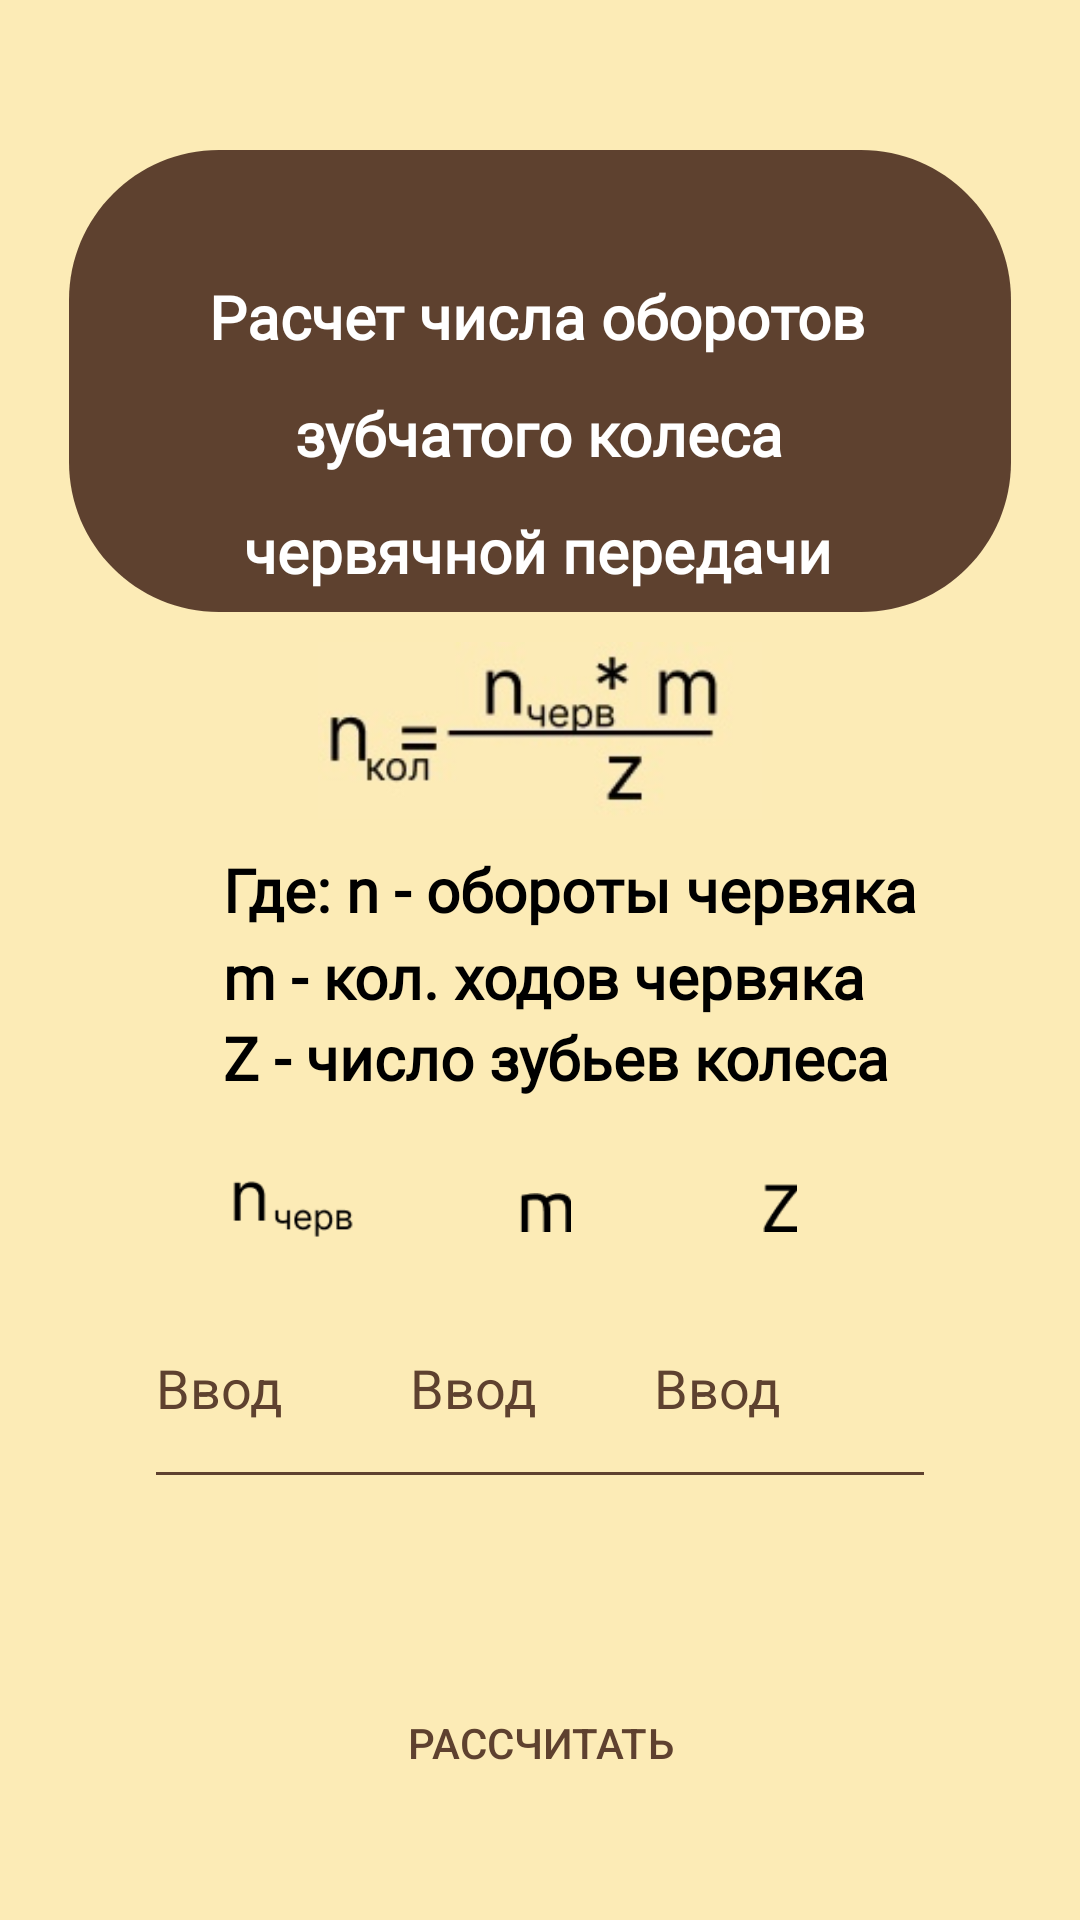

Reconstruct the res/layout file that produces this screen, plus the resources it refers to.
<!-- AndroidManifest.xml: application theme Theme.MiP -->
<!-- res/layout/activity_oborudovanie2.xml -->
<?xml version="1.0" encoding="utf-8"?>
<androidx.constraintlayout.widget.ConstraintLayout xmlns:android="http://schemas.android.com/apk/res/android"
    xmlns:app="http://schemas.android.com/apk/res-auto"
    xmlns:tools="http://schemas.android.com/tools"
    android:layout_width="match_parent"
    android:layout_height="match_parent"
    android:background="@color/forest"
    tools:context=".Oborudovanie2">

    <TextView
        android:id="@+id/textView50"
        android:layout_width="wrap_content"
        android:layout_height="wrap_content"
        android:layout_marginTop="2dp"
        android:fontFamily="@font/ubuntu_light"
        android:text="@string/tem3_2_22"
        android:textColor="@color/black"
        android:textSize="20sp"
        android:textStyle="bold"
        app:layout_constraintEnd_toEndOf="@+id/textView49"
        app:layout_constraintHorizontal_bias="0.0"
        app:layout_constraintStart_toStartOf="@+id/textView49"
        app:layout_constraintTop_toBottomOf="@+id/textView49" />

    <TextView
        android:id="@+id/textView51"
        android:layout_width="wrap_content"
        android:layout_height="wrap_content"
        android:fontFamily="@font/ubuntu_light"
        android:text="@string/tem3_2_33"
        android:textColor="@color/black"
        android:textSize="20sp"
        android:textStyle="bold"
        app:layout_constraintEnd_toEndOf="@+id/textView49"
        app:layout_constraintHorizontal_bias="0.0"
        app:layout_constraintStart_toStartOf="@+id/textView49"
        app:layout_constraintTop_toBottomOf="@+id/textView50" />

    <TextView
        android:id="@+id/textView49"
        android:layout_width="wrap_content"
        android:layout_height="wrap_content"
        android:layout_marginStart="20dp"
        android:layout_marginTop="10dp"
        android:fontFamily="@font/ubuntu_light"
        android:text="@string/tem3_2_11"
        android:textColor="@color/black"
        android:textSize="20sp"
        android:textStyle="bold"
        app:layout_constraintEnd_toEndOf="parent"
        app:layout_constraintStart_toStartOf="parent"
        app:layout_constraintTop_toBottomOf="@+id/imageView45" />

    <TextView
        android:id="@+id/outputText3_2"
        android:layout_width="wrap_content"
        android:layout_height="wrap_content"
        android:layout_marginBottom="10dp"
        android:textColor="@color/newforest"
        android:textSize="24sp"
        app:layout_constraintBottom_toTopOf="@+id/button_3"
        app:layout_constraintEnd_toEndOf="parent"
        app:layout_constraintStart_toStartOf="parent" />

    <Button
        android:id="@+id/button_3"
        android:layout_width="206dp"
        android:layout_height="58dp"
        android:layout_marginBottom="30dp"
        android:textColor="@color/newforest"
        android:text="РАСCЧИТАТЬ"
        style="@style/Widget.AppCompat.Button.Borderless"
        app:layout_constraintBottom_toBottomOf="parent"
        app:layout_constraintEnd_toEndOf="parent"
        app:layout_constraintStart_toStartOf="parent"
       />

    <EditText
        android:id="@+id/edit_3_2_input3"

        android:layout_width="98dp"
        android:layout_height="77dp"
        android:layout_marginEnd="48dp"
        android:layout_marginBottom="10dp"
        android:backgroundTint="@color/newforest"
        android:ems="10"
        android:hint="Ввод"
        android:inputType="numberDecimal"
        android:textColor="@color/newforest"
        android:textColorHint="@color/newforest"
        app:layout_constraintBottom_toTopOf="@+id/outputText3_2"
        app:layout_constraintEnd_toEndOf="parent" />

    <EditText
        android:id="@+id/edit_3_2_input2"

        android:layout_width="98dp"
        android:layout_height="77dp"
        android:layout_marginBottom="10dp"
        android:backgroundTint="@color/newforest"
        android:ems="10"
        android:hint="Ввод"
        android:inputType="numberDecimal"
        android:textColor="@color/newforest"
        android:textColorHint="@color/newforest"
        app:layout_constraintBottom_toTopOf="@+id/outputText3_2"
        app:layout_constraintEnd_toStartOf="@+id/edit_3_2_input3"
        app:layout_constraintHorizontal_bias="0.454"
        app:layout_constraintStart_toEndOf="@+id/edit_3_2_input1" />

    <EditText
        android:id="@+id/edit_3_2_input1"
        android:layout_width="98dp"
        android:layout_height="77dp"
        android:layout_marginStart="48dp"
        android:layout_marginBottom="10dp"
        android:backgroundTint="@color/newforest"
        android:ems="10"
        android:hint="Ввод"
        android:inputType="numberDecimal"
        android:textColor="@color/newforest"
        android:textColorHint="@color/newforest"
        app:layout_constraintBottom_toTopOf="@+id/outputText3_2"
        app:layout_constraintStart_toStartOf="parent" />
    <ImageView
        android:id="@+id/imageView11"
        android:layout_width="wrap_content"
        android:layout_height="wrap_content"
        android:layout_marginTop="50dp"
        android:contentDescription="@string/app_name"
        app:layout_constraintEnd_toEndOf="parent"
        app:layout_constraintStart_toStartOf="parent"
        app:layout_constraintTop_toTopOf="parent"
        app:srcCompat="@drawable/icon" />

    <TextView
        android:id="@+id/textView21"
        android:layout_width="wrap_content"
        android:layout_height="wrap_content"
        android:layout_marginTop="12dp"
        android:fontFamily="@font/ubuntu_light"
        android:text="@string/tem3_2_2"
        android:textColor="@color/white"
        android:textSize="20sp"
        android:textStyle="bold"
        app:layout_constraintEnd_toEndOf="@+id/imageView11"
        app:layout_constraintHorizontal_bias="0.497"
        app:layout_constraintStart_toStartOf="@+id/imageView11"
        app:layout_constraintTop_toBottomOf="@+id/textView22" />

    <TextView
        android:id="@+id/textView74"
        android:layout_width="wrap_content"
        android:layout_height="wrap_content"
        android:layout_marginTop="12dp"
        android:fontFamily="@font/ubuntu_light"
        android:text="@string/tem3_2_3"
        android:textColor="@color/white"
        android:textSize="20sp"
        android:textStyle="bold"
        app:layout_constraintEnd_toEndOf="@+id/imageView11"
        app:layout_constraintHorizontal_bias="0.493"
        app:layout_constraintStart_toStartOf="@+id/imageView11"
        app:layout_constraintTop_toBottomOf="@+id/textView21" />

    <TextView
        android:id="@+id/textView22"
        android:layout_width="wrap_content"
        android:layout_height="wrap_content"
        android:layout_marginTop="30dp"
        android:fontFamily="@font/ubuntu_light"
        android:text="@string/tem3_2_1"
        android:textColor="@color/white"
        android:textSize="20sp"
        android:textStyle="bold"
        app:layout_constraintBottom_toBottomOf="@+id/imageView11"
        app:layout_constraintEnd_toEndOf="@+id/imageView11"
        app:layout_constraintHorizontal_bias="0.492"
        app:layout_constraintStart_toStartOf="@+id/imageView11"
        app:layout_constraintTop_toTopOf="@+id/imageView11"
        app:layout_constraintVertical_bias="0.125" />

    <ImageView
        android:id="@+id/imageView45"
        android:layout_width="152dp"
        android:layout_height="59dp"
        android:layout_marginTop="10dp"
        android:src="@drawable/obor2form"
        app:layout_constraintBottom_toBottomOf="parent"
        app:layout_constraintEnd_toEndOf="parent"
        app:layout_constraintStart_toStartOf="parent"
        app:layout_constraintTop_toBottomOf="@+id/imageView11"
        app:layout_constraintVertical_bias="0.0" />

    <ImageView
        android:id="@+id/imageView48"
        android:layout_width="51dp"
        android:layout_height="28dp"
        android:layout_marginBottom="10dp"
        android:src="@drawable/img"
        app:layout_constraintBottom_toTopOf="@+id/edit_3_2_input1"
        app:layout_constraintEnd_toEndOf="@+id/edit_3_2_input1"
        app:layout_constraintStart_toStartOf="@+id/edit_3_2_input1" />

    <ImageView
        android:id="@+id/imageView49"
        android:layout_width="24dp"
        android:layout_height="13dp"
        android:layout_marginBottom="12dp"
        android:src="@drawable/img_2"
        app:layout_constraintBottom_toTopOf="@+id/edit_3_2_input2"
        app:layout_constraintEnd_toEndOf="@+id/edit_3_2_input2"
        app:layout_constraintStart_toStartOf="@+id/edit_3_2_input2" />

    <ImageView
        android:id="@+id/imageView50"
        android:layout_width="13dp"
        android:layout_height="16dp"
        android:layout_marginBottom="12dp"
        android:src="@drawable/img_3"
        app:layout_constraintBottom_toTopOf="@+id/edit_3_2_input3"
        app:layout_constraintEnd_toEndOf="@+id/edit_3_2_input3"
        app:layout_constraintHorizontal_bias="0.463"
        app:layout_constraintStart_toStartOf="@+id/edit_3_2_input3" />

</androidx.constraintlayout.widget.ConstraintLayout>
<!-- resources referenced by this layout -->
<resources>
  <color name="black">#FF000000</color>
  <color name="forest"> #FCEBB6</color>
  <color name="newforest">#5E412F</color>
  <color name="white">#FFFFFFFF</color>
  <!-- drawable icon (drawable) -->
  <vector xmlns:android="http://schemas.android.com/apk/res/android"
      android:width="314dp"
      android:height="154dp"
      android:viewportWidth="314"
      android:viewportHeight="154">
    <path
        android:pathData="M0,50C0,22.386 22.386,0 50,0H264C291.614,0 314,22.386 314,50V104C314,131.614 291.614,154 264,154H50C22.386,154 0,131.614 0,104V50Z"
        android:fillColor="#5E412F"/>
  </vector>
  <!-- drawable img: png bitmap (drawable, 892 bytes) -->
  <!-- drawable img_2: png bitmap (drawable, 341 bytes) -->
  <!-- drawable img_3: png bitmap (drawable, 309 bytes) -->
  <!-- drawable obor2form: jpg bitmap (drawable, 6733 bytes) -->
  <string name="app_name">MiP</string>
  <string name="tem3_2_1">Расчет числа оборотов</string>
  <string name="tem3_2_11">Где: n - обороты червяка</string>
  <string name="tem3_2_2">зубчатого колеса</string>
  <string name="tem3_2_22">m - кол. ходов червяка</string>
  <string name="tem3_2_3">червячной передачи</string>
  <string name="tem3_2_33">Z - число зубьев колеса</string>
  <style name="Theme.MiP" parent="Theme.MaterialComponents.DayNight.NoActionBar">
          
          <item name="colorPrimary">@color/purple_500</item>
          <item name="colorPrimaryVariant">@color/purple_700</item>
          <item name="colorOnPrimary">@color/forest</item>
          
          <item name="colorSecondary">@color/teal_200</item>
          <item name="colorSecondaryVariant">@color/teal_700</item>
          <item name="colorOnSecondary">@color/black</item>
          
          <item name="android:statusBarColor" tools:targetApi="l">?attr/colorPrimaryVariant</item>
          
          <item name="windowNoTitle">true</item>
          <item name="android:windowFullscreen">true</item>
      </style>
  <color name="purple_500">#FF6200EE</color>
  <color name="purple_700">#FF3700B3</color>
  <color name="teal_200">#FF03DAC5</color>
  <color name="teal_700">#FF018786</color>
</resources>
